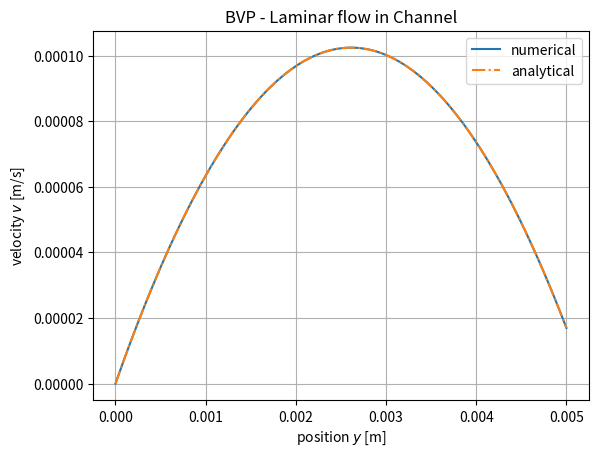

This figure's Python source:
import numpy as np
import matplotlib.pyplot as plt

B = 5e-3  # m
v_up = 1.7*1e-5  # m/s
dPdx = -0.03  # Pa/m
mu = 1e-3  # Pa /s

y = np.linspace(0,B,101)
h = y[1]-y[0]

A = np.zeros((len(y)-2,len(y)-2))
# set diagonal to -2
A -= 2*np.eye(len(A))
# set i-1 to 1
A += np.tri((len(A)),k=-1)-np.tri((len(A)),k=-2)
# set i+1 to 1
A += np.tri((len(A)),k=1)-np.tri((len(A)),k=0)
# print A
A

# define constant
c = h**2/mu*dPdx

# define b
b = np.ones(len(y)-2)*c
b[-1] = c-v_up

v = np.zeros(len(y))

# boundary value
v[0] = 0

# interior points
v[1:-1] = np.linalg.solve(A,b)

# boundary value
v[-1] = v_up

v_ana = 1/2/mu*(-dPdx)*y*(B-y) + v_up/B*y

fig  = plt.figure()
plt.plot(y, v, label='numerical')
plt.plot(y, v_ana, linestyle='dashdot' , label='analytical')
plt.xlabel("position $y$ [m]")
plt.ylabel("velocity $v$ [m/s]")
plt.title("BVP - Laminar flow in Channel")
plt.legend()
plt.grid()
plt.show()

